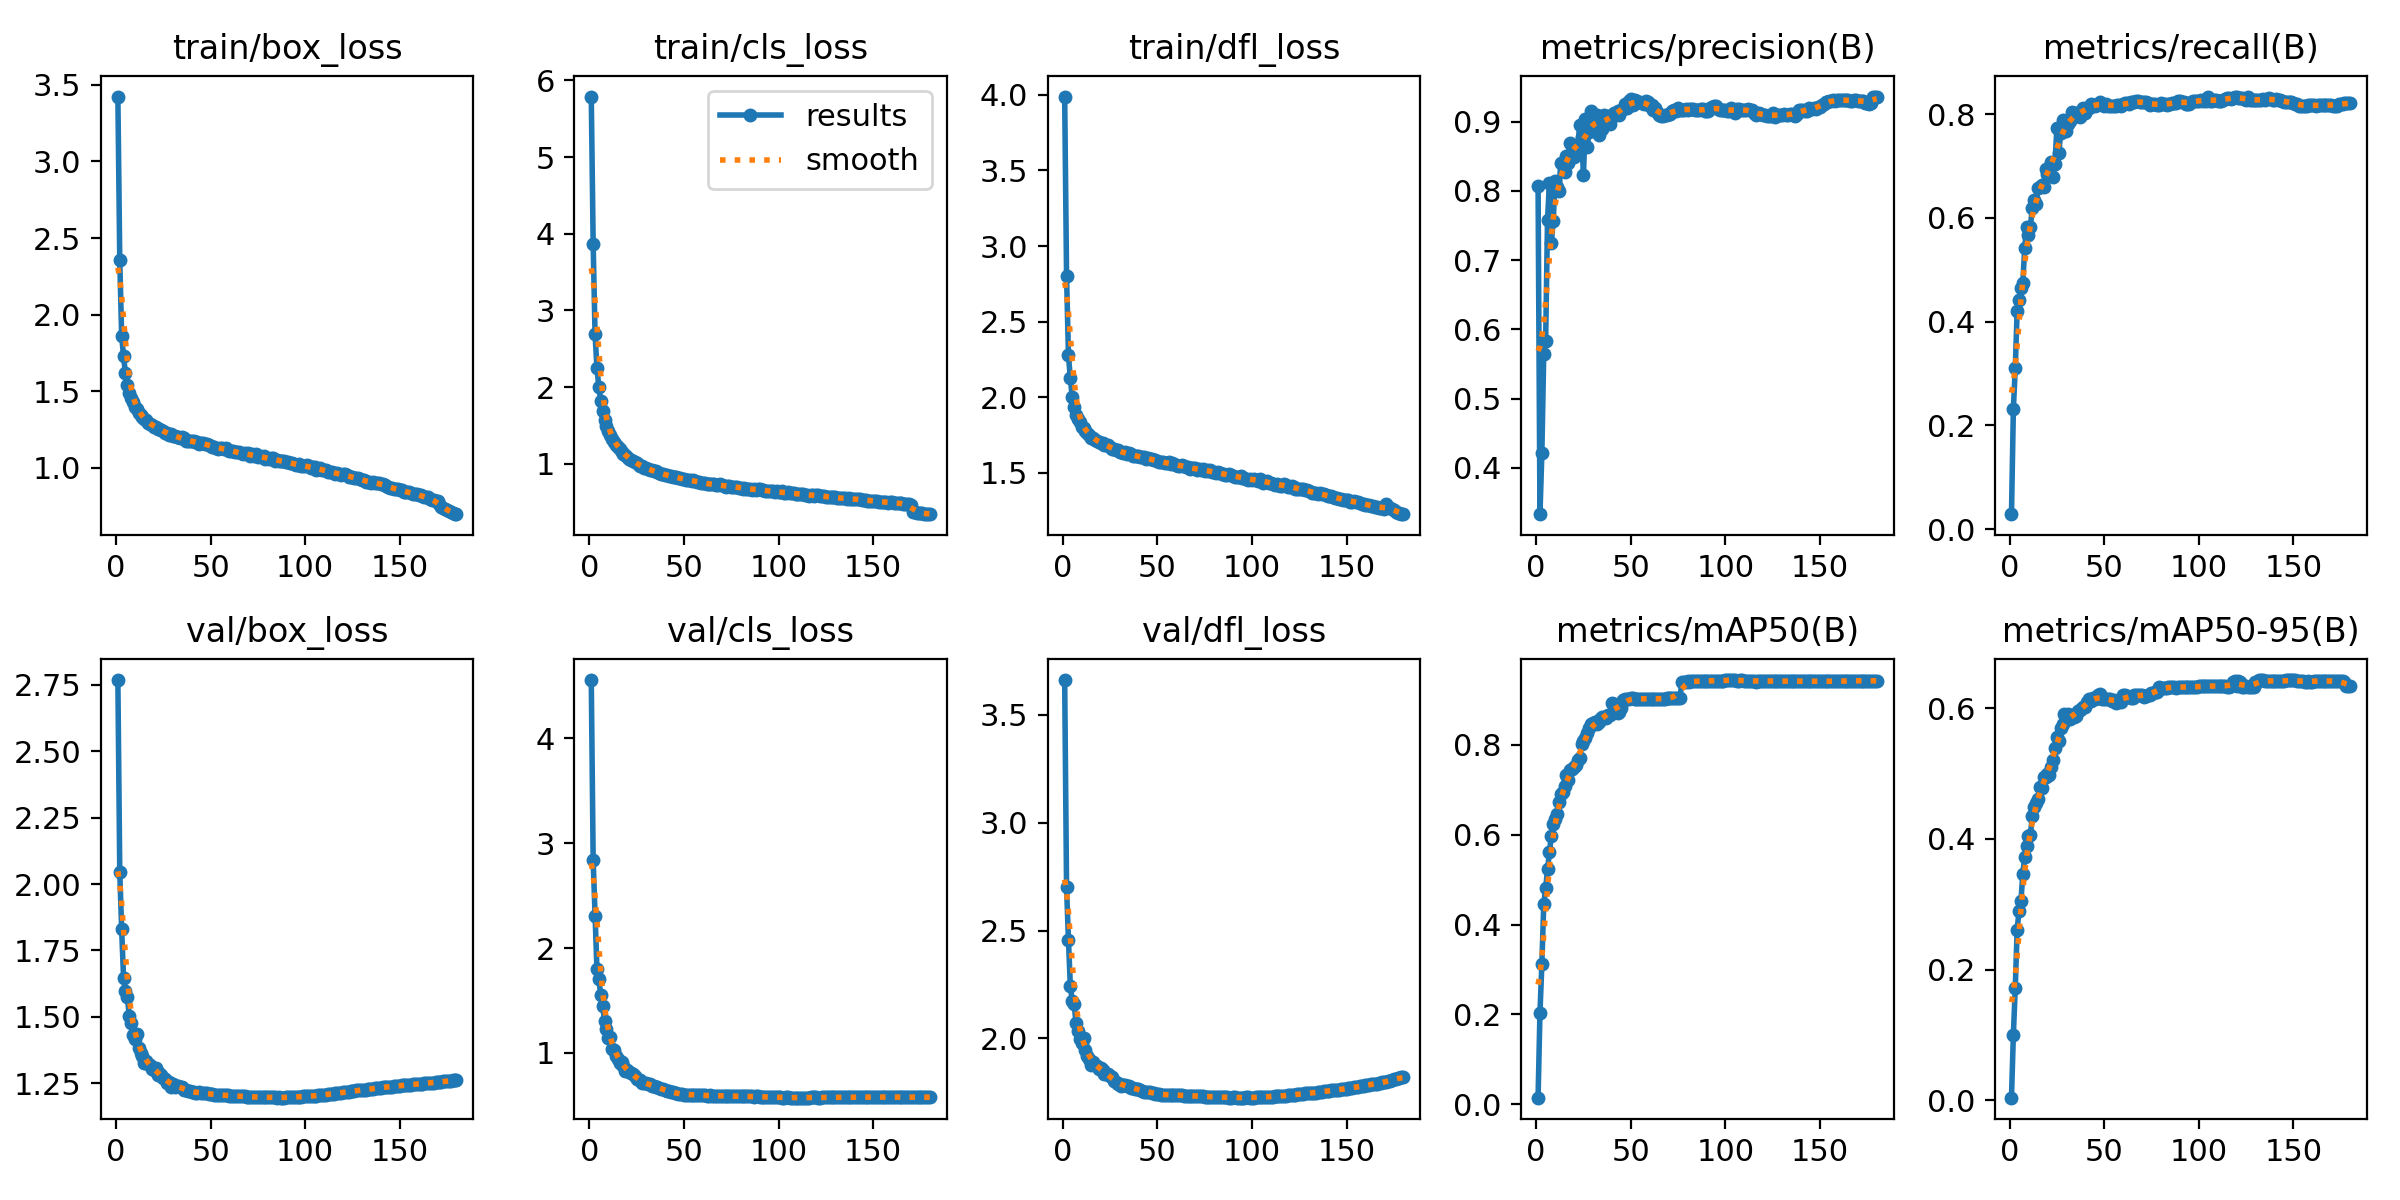

The data file committed next to this chart (first rows):
epoch, train/box_loss, train/cls_loss, train/dfl_loss, metrics/precision(B), metrics/recall(B), metrics/mAP50(B), metrics/mAP50-95(B), val/box_loss, val/cls_loss, val/dfl_loss, lr/pg0, lr/pg1, lr/pg2
1, 3.423, 5.789, 3.99, 0.8077, 0.02911, 0.01488, 0.00386, 2.768, 4.556, 3.66, 0.003331, 0.003331, 0.003331
2, 2.354, 3.869, 2.8, 0.3332, 0.2314, 0.204, 0.1002, 2.045, 2.838, 2.699, 0.006627, 0.006627, 0.006627
3, 1.863, 2.69, 2.276, 0.4214, 0.3104, 0.3115, 0.1722, 1.829, 2.308, 2.455, 0.009887, 0.009887, 0.009887
4, 1.728, 2.252, 2.123, 0.5652, 0.4205, 0.4458, 0.2612, 1.647, 1.799, 2.243, 0.009835, 0.009835, 0.009835
5, 1.618, 2.001, 1.997, 0.5829, 0.4423, 0.4802, 0.2898, 1.598, 1.705, 2.173, 0.009835, 0.009835, 0.009835
6, 1.542, 1.82, 1.933, 0.7585, 0.4652, 0.5225, 0.3043, 1.576, 1.551, 2.161, 0.00978, 0.00978, 0.00978
7, 1.491, 1.685, 1.884, 0.8112, 0.4755, 0.5609, 0.3469, 1.505, 1.452, 2.071, 0.009725, 0.009725, 0.009725
8, 1.458, 1.575, 1.857, 0.7245, 0.5429, 0.5975, 0.3721, 1.475, 1.308, 2.034, 0.00967, 0.00967, 0.00967
9, 1.431, 1.493, 1.833, 0.756, 0.582, 0.6235, 0.3884, 1.434, 1.229, 1.998, 0.009615, 0.009615, 0.009615
10, 1.395, 1.43, 1.8, 0.8144, 0.5678, 0.6338, 0.4048, 1.418, 1.138, 1.978, 0.00956, 0.00956, 0.00956
11, 1.385, 1.373, 1.792, 0.8061, 0.5833, 0.6457, 0.4064, 1.435, 1.15, 2.001, 0.009505, 0.009505, 0.009505
12, 1.359, 1.324, 1.773, 0.8004, 0.6196, 0.6729, 0.4348, 1.383, 1.036, 1.947, 0.00945, 0.00945, 0.00945
13, 1.345, 1.282, 1.762, 0.8398, 0.6355, 0.6901, 0.4483, 1.363, 1.026, 1.918, 0.009395, 0.009395, 0.009395
14, 1.333, 1.241, 1.747, 0.8385, 0.6271, 0.6958, 0.4553, 1.354, 0.9691, 1.906, 0.00934, 0.00934, 0.00934
15, 1.317, 1.218, 1.732, 0.8277, 0.6574, 0.7082, 0.4616, 1.326, 0.9416, 1.879, 0.009285, 0.009285, 0.009285
16, 1.312, 1.191, 1.727, 0.8508, 0.6592, 0.7325, 0.48, 1.335, 0.904, 1.892, 0.00923, 0.00923, 0.00923
17, 1.293, 1.154, 1.716, 0.8407, 0.6641, 0.7222, 0.4784, 1.324, 0.9136, 1.878, 0.009175, 0.009175, 0.009175
18, 1.287, 1.128, 1.71, 0.8687, 0.6596, 0.7435, 0.4953, 1.318, 0.8737, 1.872, 0.00912, 0.00912, 0.00912
19, 1.278, 1.115, 1.7, 0.8654, 0.6951, 0.7451, 0.4945, 1.303, 0.8256, 1.86, 0.009065, 0.009065, 0.009065
20, 1.268, 1.093, 1.695, 0.8489, 0.6843, 0.7502, 0.4996, 1.302, 0.8364, 1.861, 0.00901, 0.00901, 0.00901
21, 1.27, 1.062, 1.694, 0.8649, 0.6964, 0.7539, 0.4984, 1.309, 0.817, 1.856, 0.008955, 0.008955, 0.008955
22, 1.254, 1.044, 1.68, 0.8634, 0.7087, 0.7667, 0.5104, 1.282, 0.8089, 1.834, 0.0089, 0.0089, 0.0089
23, 1.252, 1.038, 1.68, 0.8958, 0.6785, 0.7704, 0.5208, 1.287, 0.7958, 1.837, 0.008845, 0.008845, 0.008845
24, 1.25, 1.022, 1.681, 0.8775, 0.7048, 0.8005, 0.5399, 1.28, 0.7806, 1.834, 0.00879, 0.00879, 0.00879
25, 1.244, 1.007, 1.672, 0.8232, 0.7733, 0.8078, 0.5561, 1.27, 0.7483, 1.826, 0.008735, 0.008735, 0.008735
26, 1.23, 0.9882, 1.655, 0.9034, 0.7253, 0.8138, 0.5504, 1.268, 0.7428, 1.823, 0.00868, 0.00868, 0.00868
27, 1.225, 0.9769, 1.656, 0.8637, 0.7627, 0.8267, 0.5701, 1.252, 0.7408, 1.801, 0.008625, 0.008625, 0.008625
28, 1.218, 0.9659, 1.649, 0.8857, 0.7879, 0.8368, 0.5764, 1.253, 0.7167, 1.799, 0.00857, 0.00857, 0.00857
29, 1.222, 0.9488, 1.649, 0.9148, 0.7821, 0.8467, 0.5911, 1.238, 0.7089, 1.787, 0.008515, 0.008515, 0.008515
30, 1.206, 0.9519, 1.635, 0.9011, 0.7676, 0.8488, 0.5818, 1.248, 0.7143, 1.789, 0.00846, 0.00846, 0.00846
31, 1.208, 0.9345, 1.634, 0.9093, 0.7803, 0.8504, 0.5907, 1.238, 0.701, 1.78, 0.008405, 0.008405, 0.008405
32, 1.201, 0.9197, 1.627, 0.9098, 0.7863, 0.8466, 0.5839, 1.241, 0.7007, 1.784, 0.00835, 0.00835, 0.00835
33, 1.2, 0.9151, 1.633, 0.8811, 0.8047, 0.8513, 0.589, 1.239, 0.6887, 1.784, 0.008295, 0.008295, 0.008295
34, 1.195, 0.9007, 1.626, 0.896, 0.8011, 0.8569, 0.5868, 1.236, 0.6811, 1.78, 0.00824, 0.00824, 0.00824
35, 1.204, 0.9015, 1.63, 0.889, 0.8031, 0.8618, 0.5889, 1.234, 0.6758, 1.779, 0.008185, 0.008185, 0.008185
36, 1.192, 0.8915, 1.622, 0.9094, 0.7964, 0.8615, 0.5953, 1.224, 0.6724, 1.77, 0.00813, 0.00813, 0.00813
37, 1.177, 0.8791, 1.609, 0.9042, 0.7948, 0.8603, 0.5972, 1.226, 0.6692, 1.773, 0.008075, 0.008075, 0.008075
38, 1.176, 0.8669, 1.609, 0.9077, 0.8055, 0.8661, 0.5994, 1.22, 0.6582, 1.767, 0.00802, 0.00802, 0.00802
39, 1.175, 0.867, 1.609, 0.8969, 0.8127, 0.8664, 0.602, 1.22, 0.6523, 1.764, 0.007965, 0.007965, 0.007965
40, 1.174, 0.8589, 1.608, 0.9066, 0.8029, 0.8925, 0.6018, 1.218, 0.6426, 1.765, 0.00791, 0.00791, 0.00791
41, 1.174, 0.8562, 1.603, 0.9125, 0.8116, 0.8913, 0.6103, 1.216, 0.6386, 1.76, 0.007855, 0.007855, 0.007855
42, 1.169, 0.8473, 1.602, 0.912, 0.8125, 0.8825, 0.6141, 1.215, 0.6332, 1.758, 0.0078, 0.0078, 0.0078
43, 1.166, 0.8399, 1.601, 0.9155, 0.8199, 0.8699, 0.6115, 1.215, 0.6292, 1.754, 0.007745, 0.007745, 0.007745
44, 1.159, 0.8289, 1.588, 0.9103, 0.8182, 0.8732, 0.6162, 1.216, 0.6244, 1.753, 0.00769, 0.00769, 0.00769
45, 1.162, 0.8316, 1.595, 0.9171, 0.8159, 0.8811, 0.6138, 1.214, 0.6187, 1.753, 0.007635, 0.007635, 0.007635
46, 1.16, 0.8235, 1.587, 0.9183, 0.8186, 0.9001, 0.6159, 1.215, 0.6157, 1.752, 0.00758, 0.00758, 0.00758
47, 1.157, 0.8212, 1.591, 0.9248, 0.8204, 0.9009, 0.62, 1.213, 0.6106, 1.749, 0.007525, 0.007525, 0.007525
48, 1.153, 0.8171, 1.585, 0.9203, 0.8234, 0.9016, 0.6213, 1.212, 0.6069, 1.748, 0.00747, 0.00747, 0.00747
49, 1.151, 0.7998, 1.581, 0.9292, 0.8188, 0.9013, 0.6137, 1.21, 0.6055, 1.744, 0.007415, 0.007415, 0.007415
50, 1.145, 0.7987, 1.579, 0.9329, 0.8159, 0.9031, 0.6135, 1.21, 0.6033, 1.743, 0.00736, 0.00736, 0.00736
51, 1.135, 0.7933, 1.569, 0.9243, 0.8203, 0.903, 0.6139, 1.209, 0.6024, 1.742, 0.007305, 0.007305, 0.007305
52, 1.134, 0.788, 1.568, 0.9306, 0.8166, 0.9021, 0.6139, 1.207, 0.6027, 1.74, 0.00725, 0.00725, 0.00725
53, 1.13, 0.7937, 1.567, 0.9273, 0.8159, 0.9017, 0.6139, 1.207, 0.603, 1.74, 0.007195, 0.007195, 0.007195
54, 1.126, 0.7776, 1.562, 0.928, 0.8162, 0.9019, 0.6116, 1.206, 0.6028, 1.739, 0.00714, 0.00714, 0.00714
55, 1.133, 0.7858, 1.563, 0.9289, 0.8159, 0.9019, 0.6128, 1.206, 0.6013, 1.738, 0.007085, 0.007085, 0.007085
56, 1.13, 0.7731, 1.57, 0.9271, 0.8165, 0.9016, 0.6087, 1.205, 0.5994, 1.738, 0.00703, 0.00703, 0.00703
57, 1.124, 0.7631, 1.557, 0.926, 0.8168, 0.9019, 0.6099, 1.206, 0.5972, 1.74, 0.006975, 0.006975, 0.006975
58, 1.13, 0.7691, 1.56, 0.9293, 0.8168, 0.902, 0.6105, 1.205, 0.5957, 1.74, 0.00692, 0.00692, 0.00692
59, 1.116, 0.7541, 1.554, 0.9285, 0.8164, 0.9018, 0.6099, 1.205, 0.5953, 1.739, 0.006865, 0.006865, 0.006865
60, 1.111, 0.7485, 1.551, 0.9229, 0.8201, 0.902, 0.6198, 1.204, 0.5947, 1.738, 0.00681, 0.00681, 0.00681
... 120 more rows
